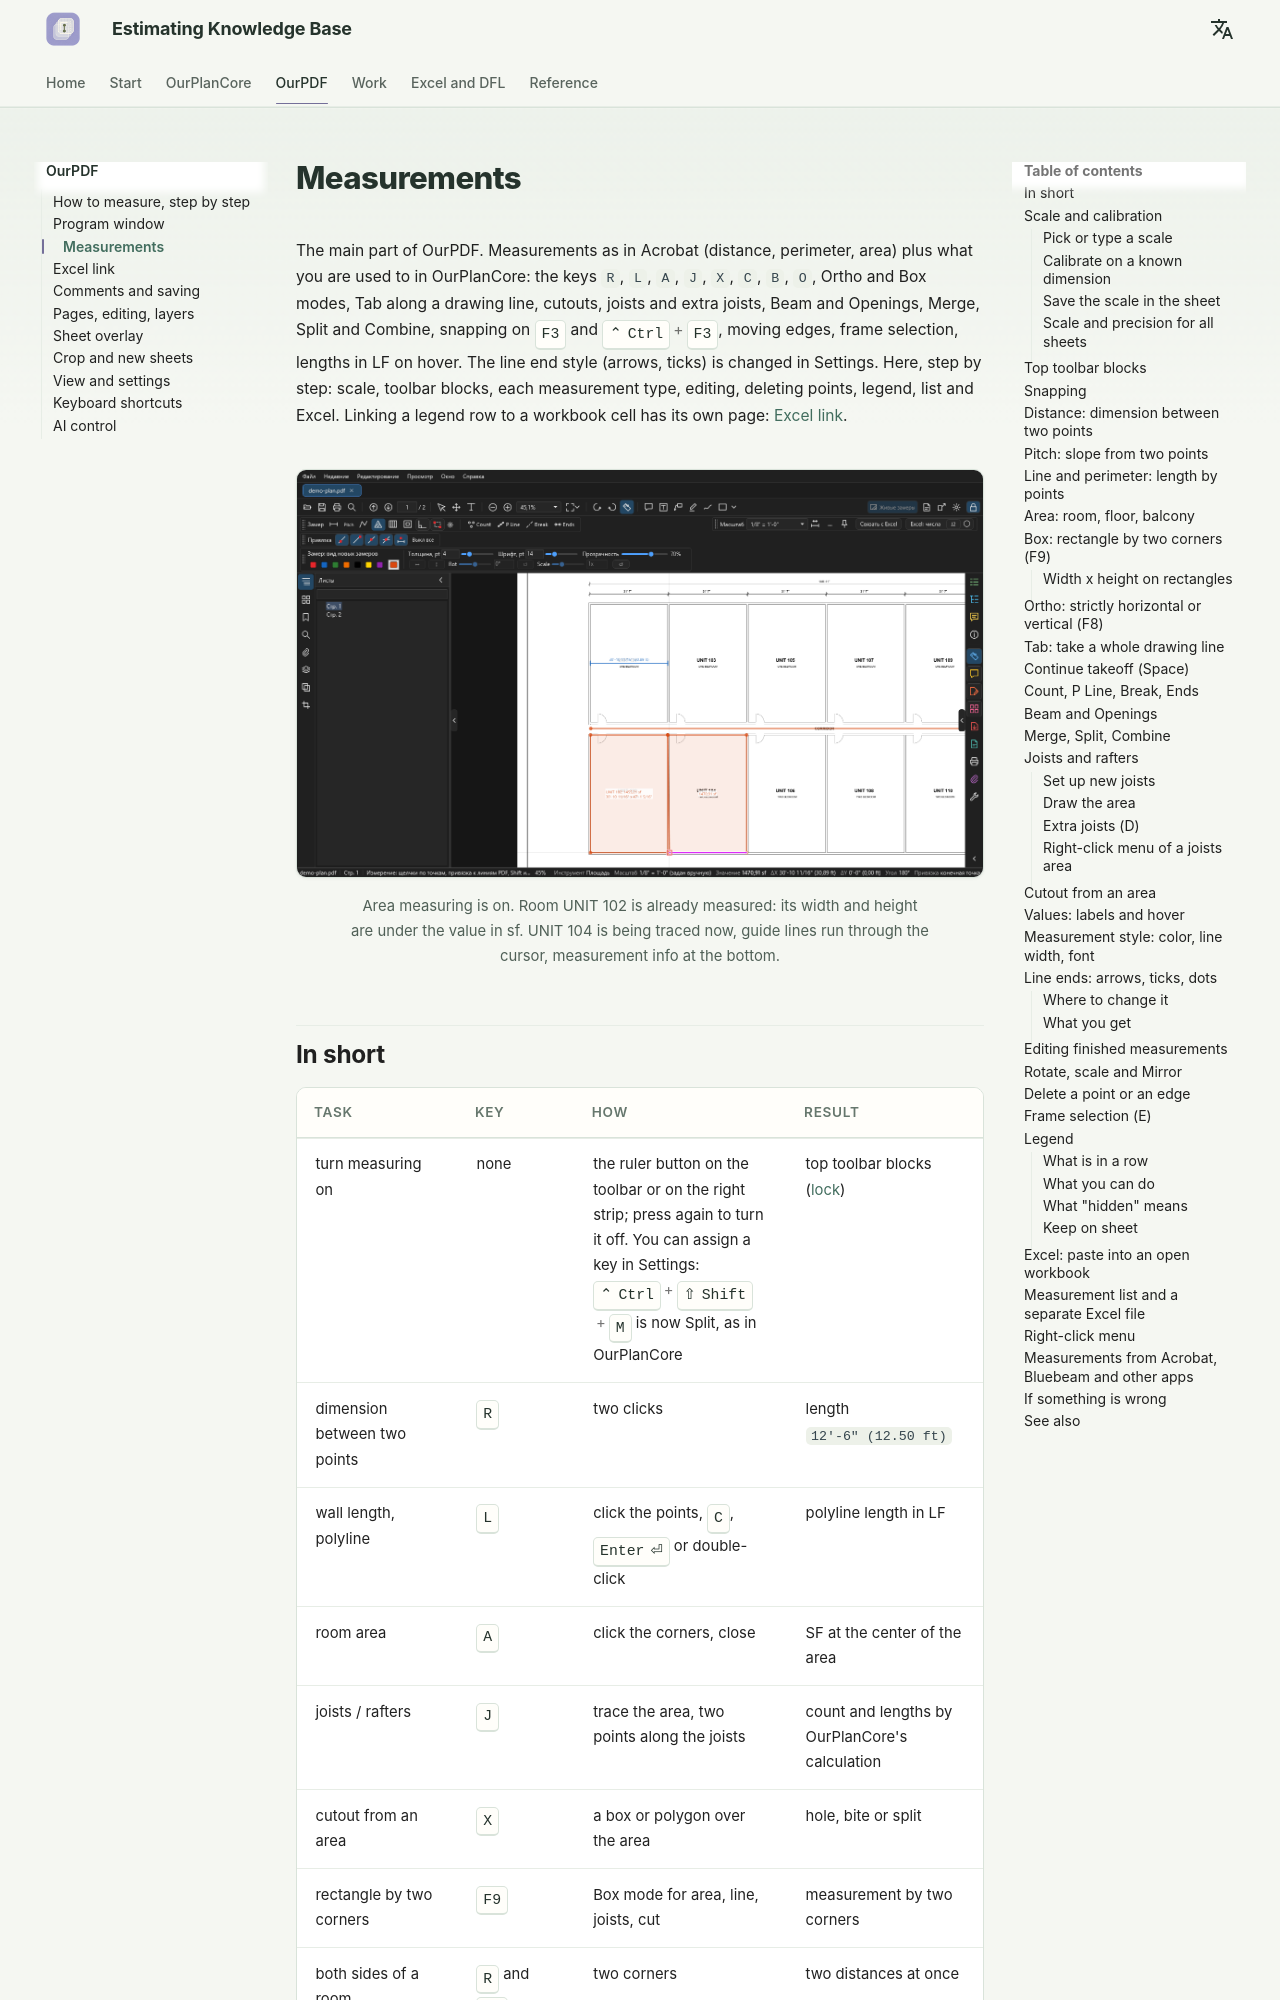

repository: artrmiys/knowledge-base · page: en/ourpdf/measure/index.html · generator: mkdocs

# Измерения

Главная часть OurPDF. Замеры как в Acrobat (расстояние, периметр, площадь) плюс то, к чему привыкли в OurPlanCore: клавиши `R`, `L`, `A`, `J`, `X`, `C`, `B`, `O`, режимы Орто и Box, Tab по линии чертежа, вырезы, joists и extra joists, Beam и Openings, Merge, Split и Combine, привязки на ++f3++ и ++ctrl+f3++, сдвиг граней, выделение рамкой, длины в LF при наведении. Вид концов линий (стрелки, засечки) меняется в Настройках. Здесь по шагам: масштаб, блоки панели, каждый вид замера, правка, удаление точек, легенда, список и Excel. Связь строки легенды с ячейкой книги: отдельная страница [Связь с Excel](excel-link.md).

<figure markdown>
  ![Панель Измерение и замер площади](../assets/images/ourpdf/measure-panel.png)
  <figcaption markdown="span">Включено измерение площади. Комната UNIT 102 уже измерена: под значением в sf её ширина и высота. UNIT 104 обводится сейчас, через курсор идут направляющие, внизу сведения об измерениях.</figcaption>
</figure>
